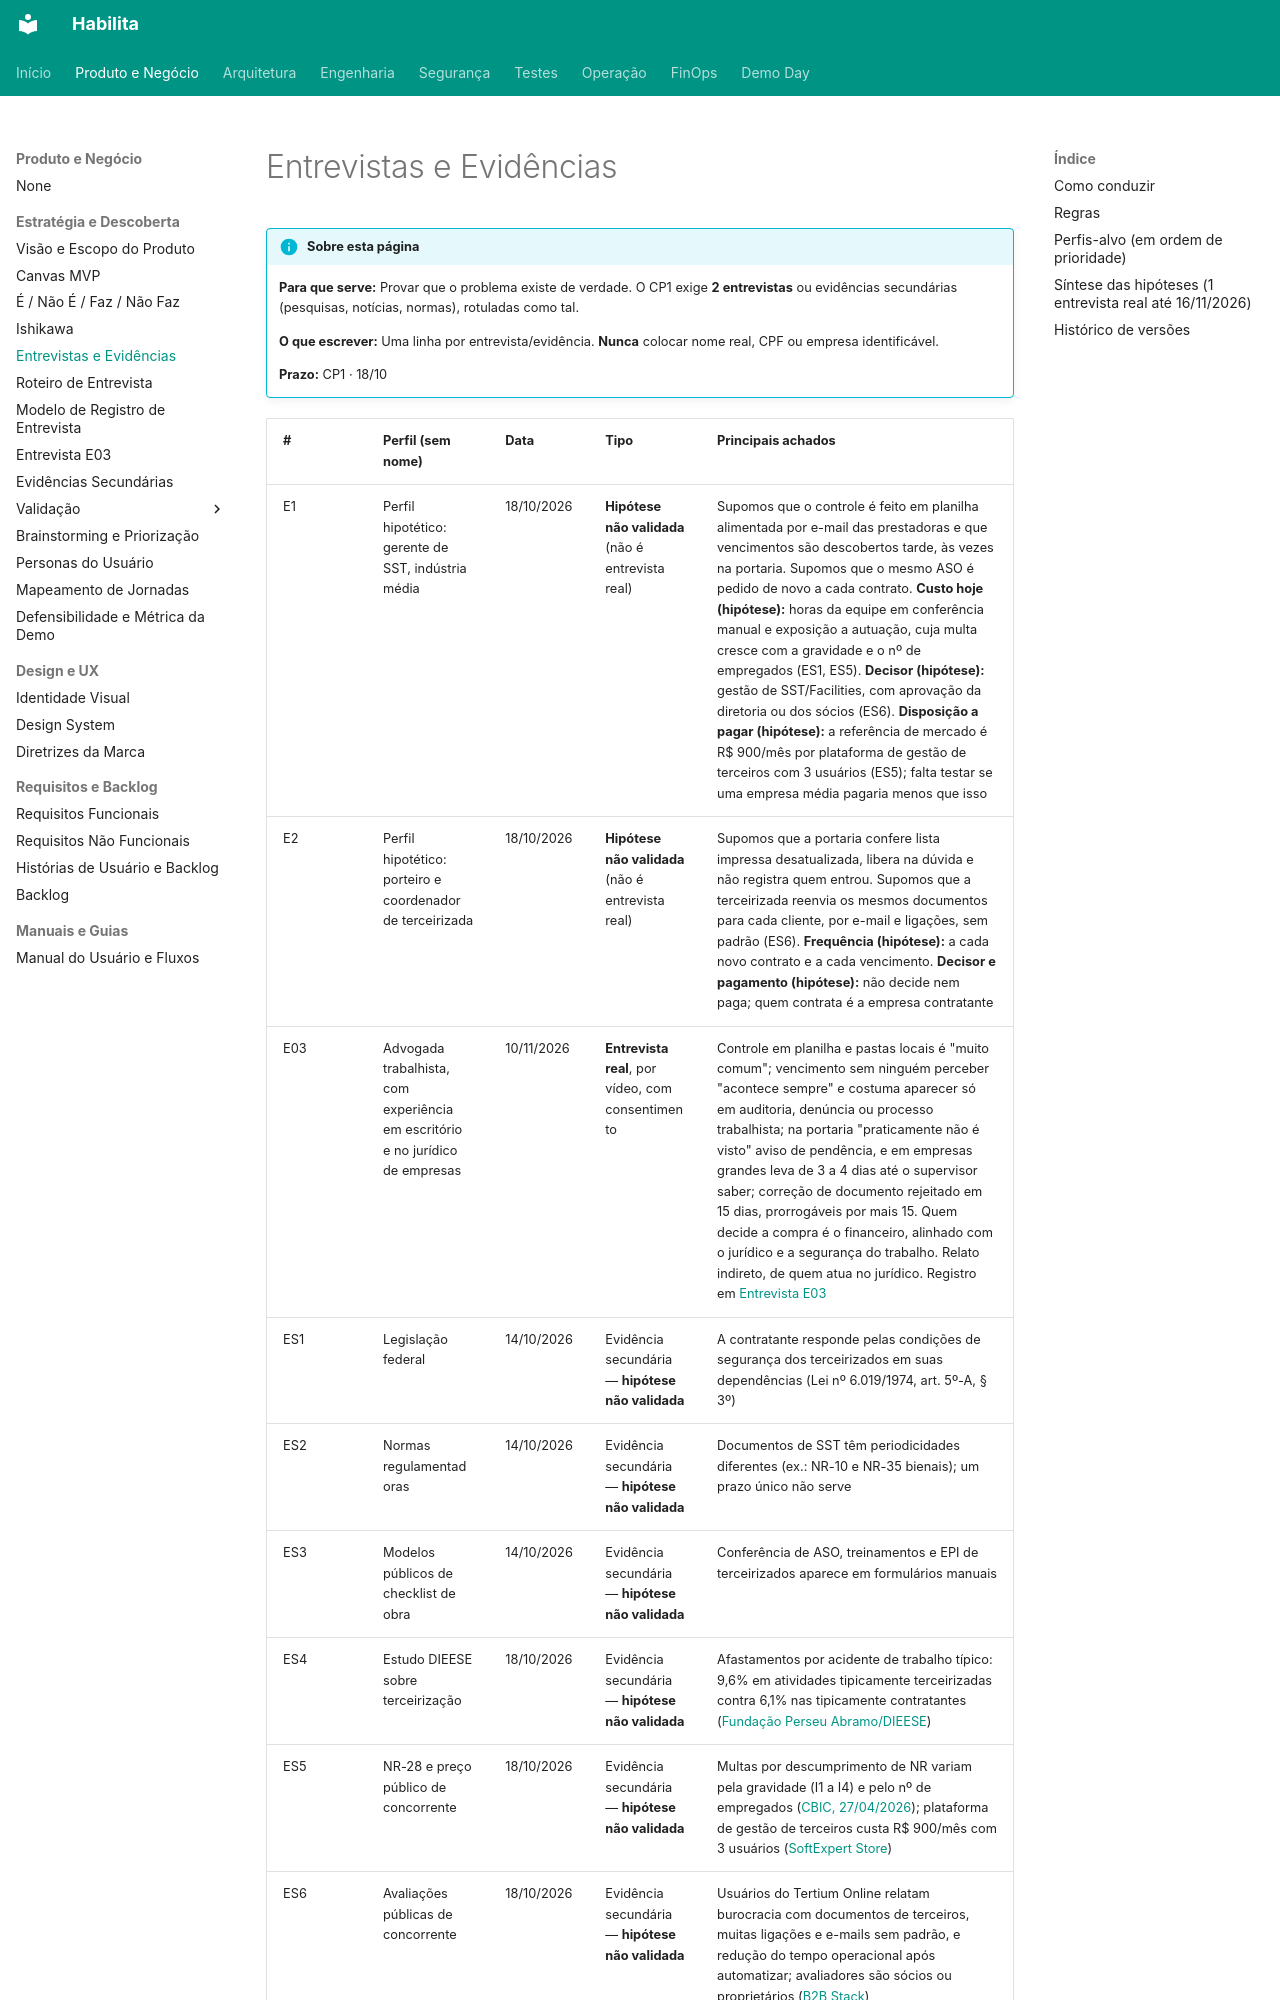

repository: projeto-habilita/habilita-docs · page: produto/estrategia/entrevistas/index.html · generator: mkdocs

# Entrevistas e Evidências

!!! info "Sobre esta página"
    **Para que serve:** Provar que o problema existe de verdade. O CP1 exige **2 entrevistas** ou evidências secundárias (pesquisas, notícias, normas), rotuladas como tal.

    **O que escrever:** Uma linha por entrevista/evidência. **Nunca** colocar nome real, CPF ou empresa identificável.

    **Prazo:** CP1 · 18/10
